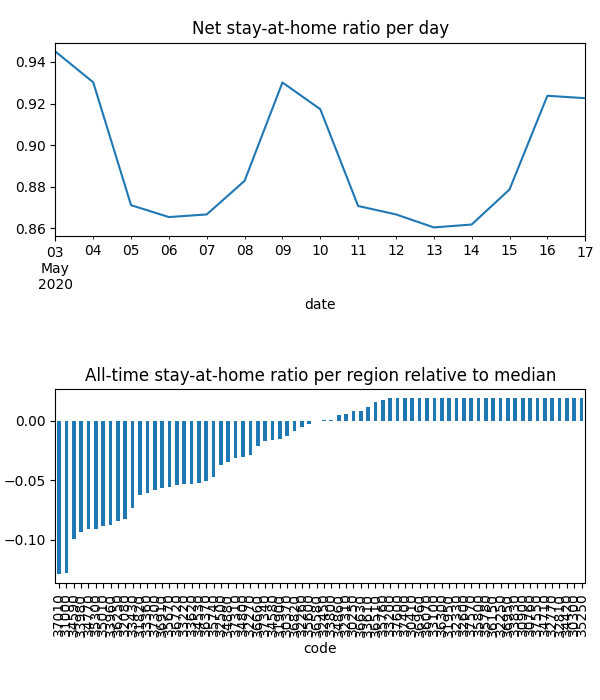

Values plotted in this chart, from the file beside it:
date, code, km, stay, weight, visit
2020-05-03, 30250, , 1.0, 6.840603047213652e-06, 0.0
2020-05-03, 30300, , 1.0, 3.989625872219353e-05, 0.0
2020-05-03, 30370, 11.06, 0.9814, 0.0001496, 0.0
2020-05-03, 30410, , 1.0, 2.2530687139024048e-05, 0.0
2020-05-03, 30760, , 1.0, 1.7040614639958063e-05, 0.0
2020-05-03, 30900, , 1.0, 2.9232853566455254e-06, 0.0
2020-05-03, 31000, 11.2, 0.9213, 0.01773, 0.4203
2020-05-03, 31820, 10.13, 0.9584, 0.001336, 0.0
2020-05-03, 31900, 9.209, 0.9909, 0.000173, 0.0
2020-05-03, 31950, , 1.0, 5.598277118293808e-06, 0.0
2020-05-03, 32080, 10.61, 0.9465, 0.001988, 0.008322
2020-05-03, 32250, , 1.0, 1.8894405353928397e-05, 0.0
2020-05-03, 32260, 9.318, 0.9971, 0.0002698, 0.0
2020-05-03, 32270, 17.92, 0.9755, 0.000424, 0.0009844
2020-05-03, 32310, , 1.0, 0.0001134, 0.0
2020-05-03, 32330, , 1.0, 7.068498976035494e-06, 0.0
2020-05-03, 32450, 9.07, 0.9995, 4.1604164887829366e-05, 7.923741641208507e-05
2020-05-03, 32500, 9.536, 0.9701, 8.653056553923408e-05, 0.0004205
2020-05-03, 32600, , 1.0, 8.555957141401538e-07, 0.0
2020-05-03, 32770, , 1.0, 3.955875022937907e-06, 0.0
2020-05-03, 32810, , 1.0, 4.6856426896923925e-05, 0.0
2020-05-03, 33100, , 1.0, 2.5667871424204615e-06, 0.0
2020-05-03, 33200, , 1.0, 1.4259928569002563e-05, 0.0
2020-05-03, 33220, 11.92, 0.9649, 0.001513, 0.0
2020-05-03, 33360, 11.06, 0.9561, 0.0007149, 0.0
2020-05-03, 33430, 12.08, 0.9509, 0.0076, 0.01551
2020-05-03, 33610, , 1.0, 7.336269519030801e-05, 0.0
2020-05-03, 33620, 9.324, 0.9706, 0.0006037, 0.0
2020-05-03, 33800, , 1.0, 8.142800963998551e-05, 0.0
2020-05-03, 33960, 11.5, 0.9511, 0.003558, 0.08172
2020-05-03, 33980, 19.36, 0.904, 0.0003988, 0.0005669
2020-05-03, 34420, , 1.0, 4.206678927855756e-06, 0.0
2020-05-03, 34530, 8.978, 0.9788, 0.0002792, 0.00874
2020-05-03, 34580, 8.663, 0.9834, 0.0006972, 0.01384
2020-05-03, 34590, 11.17, 0.9416, 0.005159, 0.1789
2020-05-03, 34710, , 1.0, 3.8074009279236845e-05, 0.0
2020-05-03, 34770, 9.749, 0.9553, 0.001591, 0.0
2020-05-03, 34800, 9.07, 0.9227, 1.3581758674210548e-05, 2.0822976744415588e-05
2020-05-03, 34860, , 1.0, 0.000155, 0.0
2020-05-03, 34880, 10.71, 0.9766, 0.0003654, 0.008032
2020-05-03, 35010, 11.84, 0.9428, 0.00635, 0.1469
2020-05-03, 35250, , 1.0, 6.630866784586192e-06, 0.0
2020-05-03, 35300, 9.141, 0.9362, 0.0003352, 0.0
2020-05-03, 35600, , 1.0, 3.600631963673147e-05, 0.0
2020-05-03, 35670, 9.536, 0.9598, 5.224228610550273e-06, 0.0002036
2020-05-03, 35740, 10.94, 0.9648, 0.0006742, 0.008794
2020-05-03, 35760, , 1.0, 0.000102, 0.0
2020-05-03, 35780, , 1.0, 6.3341985577597335e-06, 0.0
2020-05-03, 35800, , 1.0, 1.1194043926667012e-05, 0.0
2020-05-03, 36070, , 1.0, 3.2797835708705896e-06, 0.0
2020-05-03, 36150, , 1.0, 6.060469641826089e-06, 0.0
2020-05-03, 36250, 11.62, 0.9483, 0.001825, 0.0584
2020-05-03, 36300, , 1.0, 7.914260355796422e-06, 0.0
2020-05-03, 36370, 10.98, 0.9648, 0.001148, 0.006726
2020-05-03, 36510, 8.697, 0.9992, 0.000429, 0.0002718
2020-05-03, 36580, 8.842, 0.9931, 0.0003436, 0.000146
2020-05-03, 36630, , 1.0, 0.0003323, 0.0
2020-05-03, 36660, 8.611, 0.9793, 0.0003921, 0.0
2020-05-03, 36720, 10.07, 0.9626, 0.00332, 0.009957
2020-05-03, 36820, , 1.0, 0.0002367, 0.0
... 1,001 more rows
